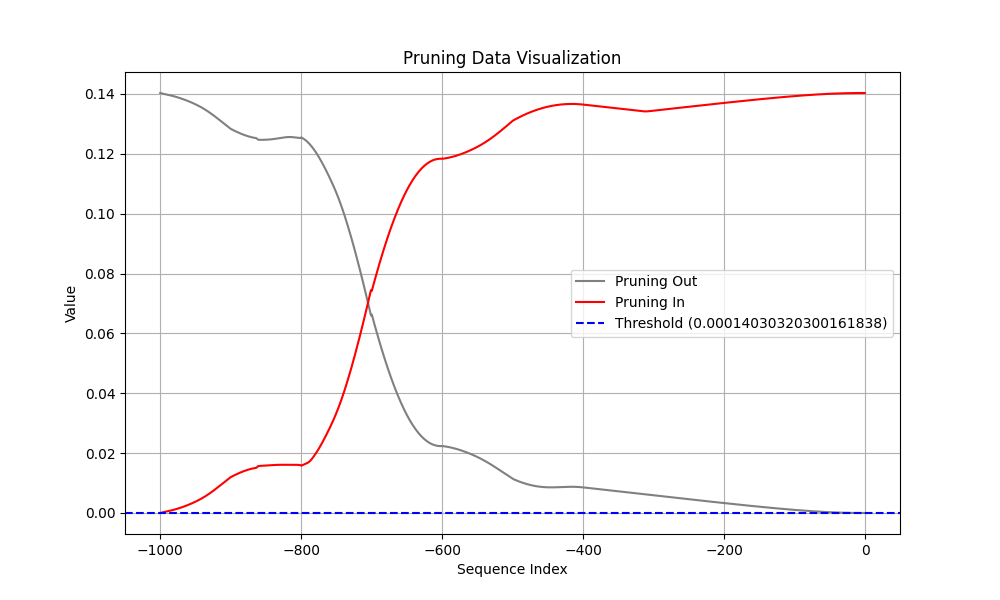

The data file committed next to this chart (first rows):
Coalition, t (event index), Pruning, Shapley Value
Sum of contribution of events > t, -1, 1, 2.995356917381287e-07
Sum of contribution of events ≤ t, -1, 1, 0.1403
Sum of contribution of events > t, -2, 0, 7.838662713766098e-07
Sum of contribution of events ≤ t, -2, 0, 0.1403
Sum of contribution of events > t, -3, 0, 1.2841206043958665e-06
Sum of contribution of events ≤ t, -3, 0, 0.1403
Sum of contribution of events > t, -4, 0, 1.682046800851822e-06
Sum of contribution of events ≤ t, -4, 0, 0.1403
Sum of contribution of events > t, -5, 0, 1.901978626847267e-06
Sum of contribution of events ≤ t, -5, 0, 0.1403
Sum of contribution of events > t, -6, 0, 1.9068513065576552e-06
Sum of contribution of events ≤ t, -6, 0, 0.1403
Sum of contribution of events > t, -7, 0, 2.164613455533981e-06
Sum of contribution of events ≤ t, -7, 0, 0.1403
Sum of contribution of events > t, -8, 0, 2.6911869645118712e-06
Sum of contribution of events ≤ t, -8, 0, 0.1403
Sum of contribution of events > t, -9, 0, 3.494858741760254e-06
Sum of contribution of events ≤ t, -9, 0, 0.1403
Sum of contribution of events > t, -10, 0, 4.579121246933937e-06
Sum of contribution of events ≤ t, -10, 0, 0.1403
Sum of contribution of events > t, -11, 0, 5.9445668011903766e-06
Sum of contribution of events ≤ t, -11, 0, 0.1403
Sum of contribution of events > t, -12, 0, 7.590064778923989e-06
Sum of contribution of events ≤ t, -12, 0, 0.1403
Sum of contribution of events > t, -13, 0, 9.513618424534798e-06
Sum of contribution of events ≤ t, -13, 0, 0.1403
Sum of contribution of events > t, -14, 0, 1.1712709441781044e-05
Sum of contribution of events ≤ t, -14, 0, 0.1403
Sum of contribution of events > t, -15, 0, 1.4184648171067238e-05
Sum of contribution of events ≤ t, -15, 0, 0.1403
Sum of contribution of events > t, -16, 0, 1.6926689073443413e-05
Sum of contribution of events ≤ t, -16, 0, 0.1403
Sum of contribution of events > t, -17, 0, 1.993625983595848e-05
Sum of contribution of events ≤ t, -17, 0, 0.1403
Sum of contribution of events > t, -18, 0, 2.3210849612951278e-05
Sum of contribution of events ≤ t, -18, 0, 0.1403
Sum of contribution of events > t, -19, 0, 2.6748163625597953e-05
Sum of contribution of events ≤ t, -19, 0, 0.1403
Sum of contribution of events > t, -20, 0, 3.054575808346272e-05
Sum of contribution of events ≤ t, -20, 0, 0.1403
Sum of contribution of events > t, -21, 0, 3.460179641842842e-05
Sum of contribution of events ≤ t, -21, 0, 0.1403
Sum of contribution of events > t, -22, 0, 3.891417011618614e-05
Sum of contribution of events ≤ t, -22, 0, 0.1403
Sum of contribution of events > t, -23, 0, 4.348105192184448e-05
Sum of contribution of events ≤ t, -23, 0, 0.1403
Sum of contribution of events > t, -24, 0, 4.8300791531801225e-05
Sum of contribution of events ≤ t, -24, 0, 0.1403
Sum of contribution of events > t, -25, 0, 5.337143130600452e-05
Sum of contribution of events ≤ t, -25, 0, 0.1403
Sum of contribution of events > t, -26, 0, 5.869140103459358e-05
Sum of contribution of events ≤ t, -26, 0, 0.1402
Sum of contribution of events > t, -27, 0, 6.42591416835785e-05
Sum of contribution of events ≤ t, -27, 0, 0.1402
Sum of contribution of events > t, -28, 0, 7.00730737298727e-05
Sum of contribution of events ≤ t, -28, 0, 0.1402
Sum of contribution of events > t, -29, 0, 7.61315617710352e-05
Sum of contribution of events ≤ t, -29, 0, 0.1402
Sum of contribution of events > t, -30, 0, 8.243340253829956e-05
Sum of contribution of events ≤ t, -30, 0, 0.1402
... 1,940 more rows
